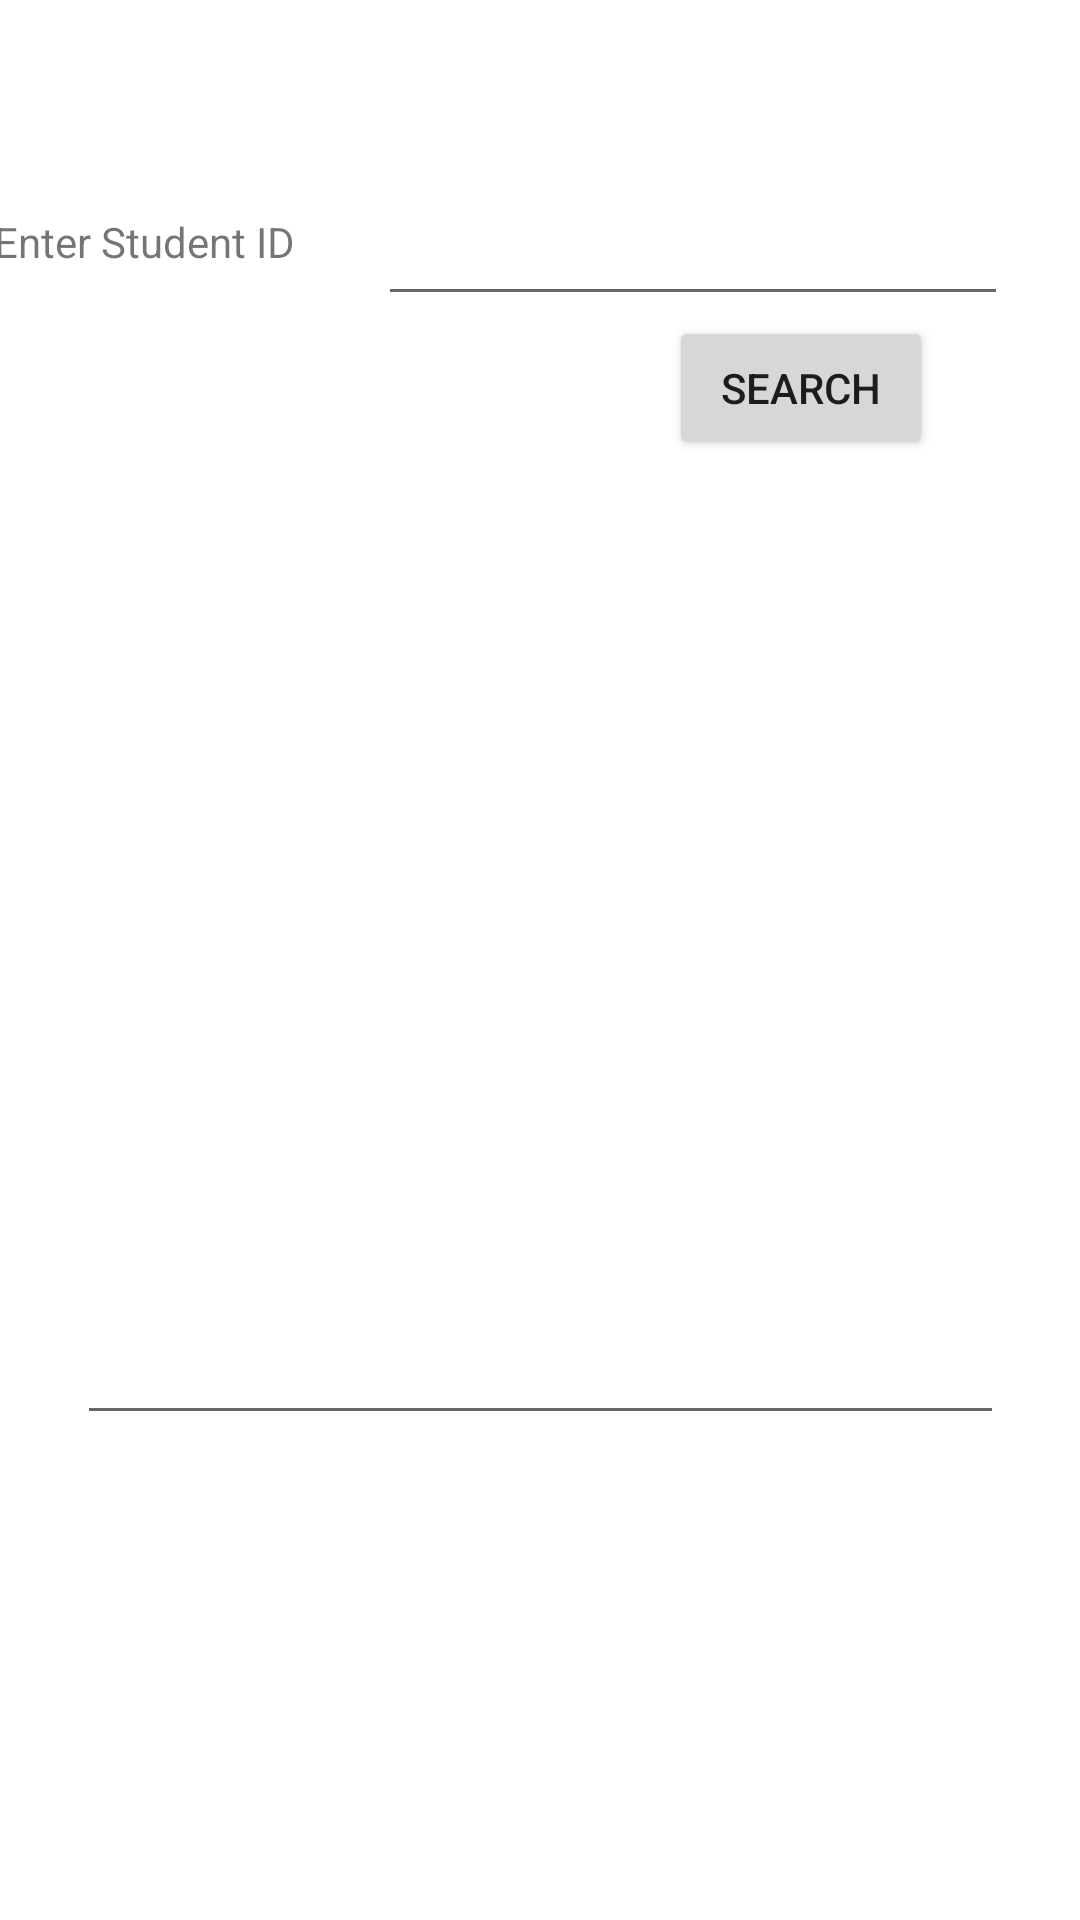

Layout XML and referenced resources for this Android screen:
<!-- AndroidManifest.xml: application theme Theme.App1group -->
<!-- res/layout/activity_main5.xml -->
<?xml version="1.0" encoding="utf-8"?>
<androidx.constraintlayout.widget.ConstraintLayout xmlns:android="http://schemas.android.com/apk/res/android"
    xmlns:app="http://schemas.android.com/apk/res-auto"
    xmlns:tools="http://schemas.android.com/tools"
    android:layout_width="match_parent"
    android:layout_height="match_parent"
    tools:context=".MainActivity5">

    <EditText
        android:id="@+id/edtId3"
        android:layout_width="309dp"
        android:layout_height="318dp"
        android:ems="10"
        app:layout_constraintBottom_toBottomOf="parent"
        app:layout_constraintEnd_toEndOf="parent"
        app:layout_constraintStart_toStartOf="parent"
        app:layout_constraintTop_toTopOf="parent"
        app:layout_constraintVertical_bias="0.498" />

    <TextView
        android:id="@+id/textView10"
        android:layout_width="131dp"
        android:layout_height="27dp"
        android:text="Enter Student ID"
        app:layout_constraintBottom_toBottomOf="parent"
        app:layout_constraintEnd_toStartOf="@+id/edtId"
        app:layout_constraintHorizontal_bias="0.509"
        app:layout_constraintStart_toStartOf="parent"
        app:layout_constraintTop_toTopOf="parent"
        app:layout_constraintVertical_bias="0.116" />

    <EditText
        android:id="@+id/edtId"
        android:layout_width="wrap_content"
        android:layout_height="wrap_content"
        android:layout_marginEnd="24dp"
        android:ems="10"
        android:inputType="number"
        app:layout_constraintBottom_toBottomOf="parent"
        app:layout_constraintEnd_toEndOf="parent"
        app:layout_constraintTop_toTopOf="parent"
        app:layout_constraintVertical_bias="0.107" />

    <Button
        android:id="@+id/searchbtn"
        android:layout_width="wrap_content"
        android:layout_height="wrap_content"
        android:layout_marginBottom="36dp"
        android:onClick="onClickbtn"
        android:text="Search"
        app:layout_constraintBottom_toTopOf="@+id/edtId3"
        app:layout_constraintEnd_toEndOf="parent"
        app:layout_constraintHorizontal_bias="0.82"
        app:layout_constraintStart_toStartOf="parent"
        app:layout_constraintTop_toBottomOf="@+id/edtId"
        app:layout_constraintVertical_bias="0.0" />
</androidx.constraintlayout.widget.ConstraintLayout>
<!-- resources referenced by this layout -->
<resources>
  <style name="Theme.App1group" parent="Theme.MaterialComponents.DayNight.DarkActionBar">
          
          <item name="colorPrimary">@color/purple_500</item>
          <item name="colorPrimaryVariant">@color/purple_700</item>
          <item name="colorOnPrimary">@color/white</item>
          
          <item name="colorSecondary">@color/teal_200</item>
          <item name="colorSecondaryVariant">@color/teal_700</item>
          <item name="colorOnSecondary">@color/black</item>
          
          <item name="android:statusBarColor" tools:targetApi="l">?attr/colorPrimaryVariant</item>
          
      </style>
  <!-- not gathered from this repository: default colours our renderer supplied (Android Studio template values) -->
  <color name="purple_500">#FF6200EE</color>
  <color name="purple_700">#FF3700B3</color>
  <color name="teal_200">#FF03DAC5</color>
  <color name="teal_700">#FF018786</color>
  <color name="black">#FF000000</color>
  <color name="white">#FFFFFFFF</color>
</resources>
